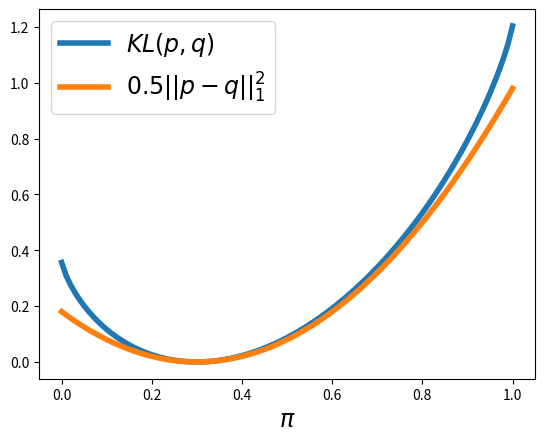

This figure's Python source:
# Copyright 2024 Google LLC
#
# Licensed under the Apache License, Version 2.0 (the "License");
# you may not use this file except in compliance with the License.
# You may obtain a copy of the License at
#
#     https://www.apache.org/licenses/LICENSE-2.0
#
# Unless required by applicable law or agreed to in writing, software
# distributed under the License is distributed on an "AS IS" BASIS,
# WITHOUT WARRANTIES OR CONDITIONS OF ANY KIND, either express or implied.
# See the License for the specific language governing permissions and
# limitations under the License.

import numpy as np
import matplotlib.pylab as plt


def kl(p, q):
  p = np.array(p)
  q = np.array(q)
  ret = 0
  for i in range(len(p)):
    if p[i] == 0 or q[i] == 0:
      ret += q[i]
    else:
      ret += p[i] * np.log(p[i] / q[i]) - p[i] + q[i]
  return ret


def lower_bound(p, q):
  p = np.array(p)
  q = np.array(q)
  return 0.5 * np.sum(np.abs(p - q)) ** 2


pi_vals = np.linspace(0, 1, 100)
q = np.array([0.3, 0.7])

plt.figure()
plt.plot(pi_vals, [kl([pi, 1 - pi], q) for pi in pi_vals], lw=4,
         label=r"$KL(p,q)$")
plt.plot(pi_vals, [lower_bound([pi, 1 - pi], q) for pi in pi_vals], lw=4,
         label=r"$0.5 ||p - q||_1^2$")
plt.xlabel(r"$\pi$", fontsize=17)
plt.legend(loc="best", fontsize=17)
plt.show()


